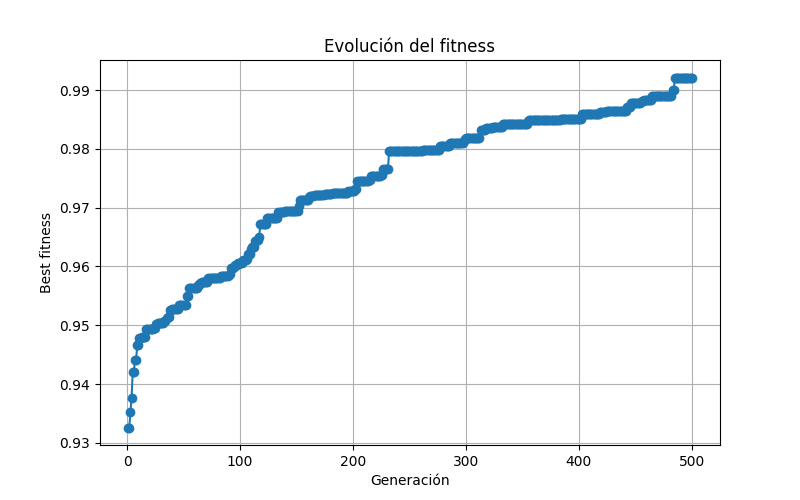

Source data for this figure (header and first rows):
generation, best_fitness
0, 0.9326
1, 0.9326
2, 0.9353
3, 0.9376
4, 0.942
5, 0.942
6, 0.9441
7, 0.9441
8, 0.9466
9, 0.9466
10, 0.9478
11, 0.9478
12, 0.948
13, 0.948
14, 0.948
15, 0.948
16, 0.9493
17, 0.9493
18, 0.9493
19, 0.9493
20, 0.9493
21, 0.9494
22, 0.9494
23, 0.9495
24, 0.9496
25, 0.9502
26, 0.9503
27, 0.9503
28, 0.9503
29, 0.9503
30, 0.9504
31, 0.9504
32, 0.9507
33, 0.9508
34, 0.9513
35, 0.9513
36, 0.9513
37, 0.9526
38, 0.9526
39, 0.9527
40, 0.9527
41, 0.9527
42, 0.9527
43, 0.9527
44, 0.9527
45, 0.9534
46, 0.9534
47, 0.9534
48, 0.9534
49, 0.9534
50, 0.9534
51, 0.9535
52, 0.9549
53, 0.9549
54, 0.9564
55, 0.9564
56, 0.9564
57, 0.9564
58, 0.9564
59, 0.9564
... 440 more rows
